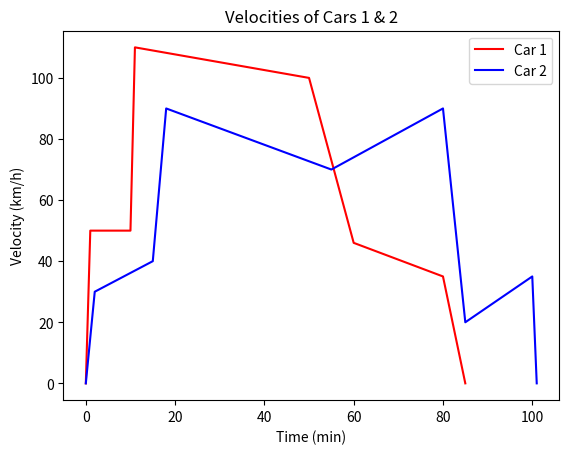

This chart was generated by the following Python code:
from matplotlib import pyplot as plt
# Generate the data as lists
t1=[0.0, 1.0,  10.0, 11.0,  50.0,  60.0, 80.0, 85.0]
v1=[0.0, 50.0, 50.0, 110.0, 100.0, 46.0, 35.0, 0.0 ]
t2=[0.0, 2.0,  15.0, 18.0,  55.0,  80.0, 85.0, 100.0, 101.0]
v2=[0.0, 30.0, 40.0, 90.0,  70.0,  90.0, 20.0, 35.0,  0.0  ]
fig  = plt.figure()                        # main figure
axes = fig.gca()                           # main axes
axes.set_title("Velocities of Cars 1 & 2") # Figure title
axes.set_xlabel("Time (min)")              # Figure axis labels
axes.set_ylabel("Velocity (km/h)")
axes.plot(t1, v1, 'r', label="Car 1")      # Plot and label data
axes.plot(t2, v2, 'b', label="Car 2")
axes.legend()                              # Show the legend
plt.show()

d1 = 0.0  # Distance of car 1
d2 = 0.0  # Distance of car 2

# Sum up the distance travelled in each segment
# Acceleration is constant, so velocity changes linearly
for i in range(0,len(t1)-1):
    d1 += 0.5*(v1[i]+v1[i+1])*(t1[i+1]-t1[i])/60.0
for i in range(0,len(t2)-1):
    d2 += 0.5*(v2[i]+v2[i+1])*(t2[i+1]-t2[i])/60.0
    
# Print results
print("Car 1 travelled: ", d1, " km.")
print("Car 2 travelled: ", d2, " km.")
if d1 < d2:
    print("Car 1 travelled the shorter distance.")
else:
    print("Car 2 travelled the shorter distance.")

# Create a function to find the maximum acceleration
# given lists of velocities and times
def compute_max_acc(v, t):
    max_a = 0.0
    max_t = 0.0
    for i in range(0,len(t)-1):
        acc_abs = abs(v[i+1]-v[i])/60*1000/((t[i+1]-t[i])*60)
        if acc_abs > max_a:
            max_a = acc_abs
            max_t = t[i]
    return max_a, max_t

max_a1, max_t1 = compute_max_acc(v1, t1)
max_a2, max_t2 = compute_max_acc(v2, t2)

print("Car 1 max acceleration/deceleration %.2f m/s^2 at time %.2f min." % (max_a1, max_t1))
print("Car 2 max acceleration/deceleration %.2f m/s^2 at time %.2f min." % (max_a2, max_t2))
if max_a1 > max_a2:
    print("Car 1 achieved the greatest magnitude acceleration.")
else:
    print("Car 2 achieved the greatest magnitude acceleration.")